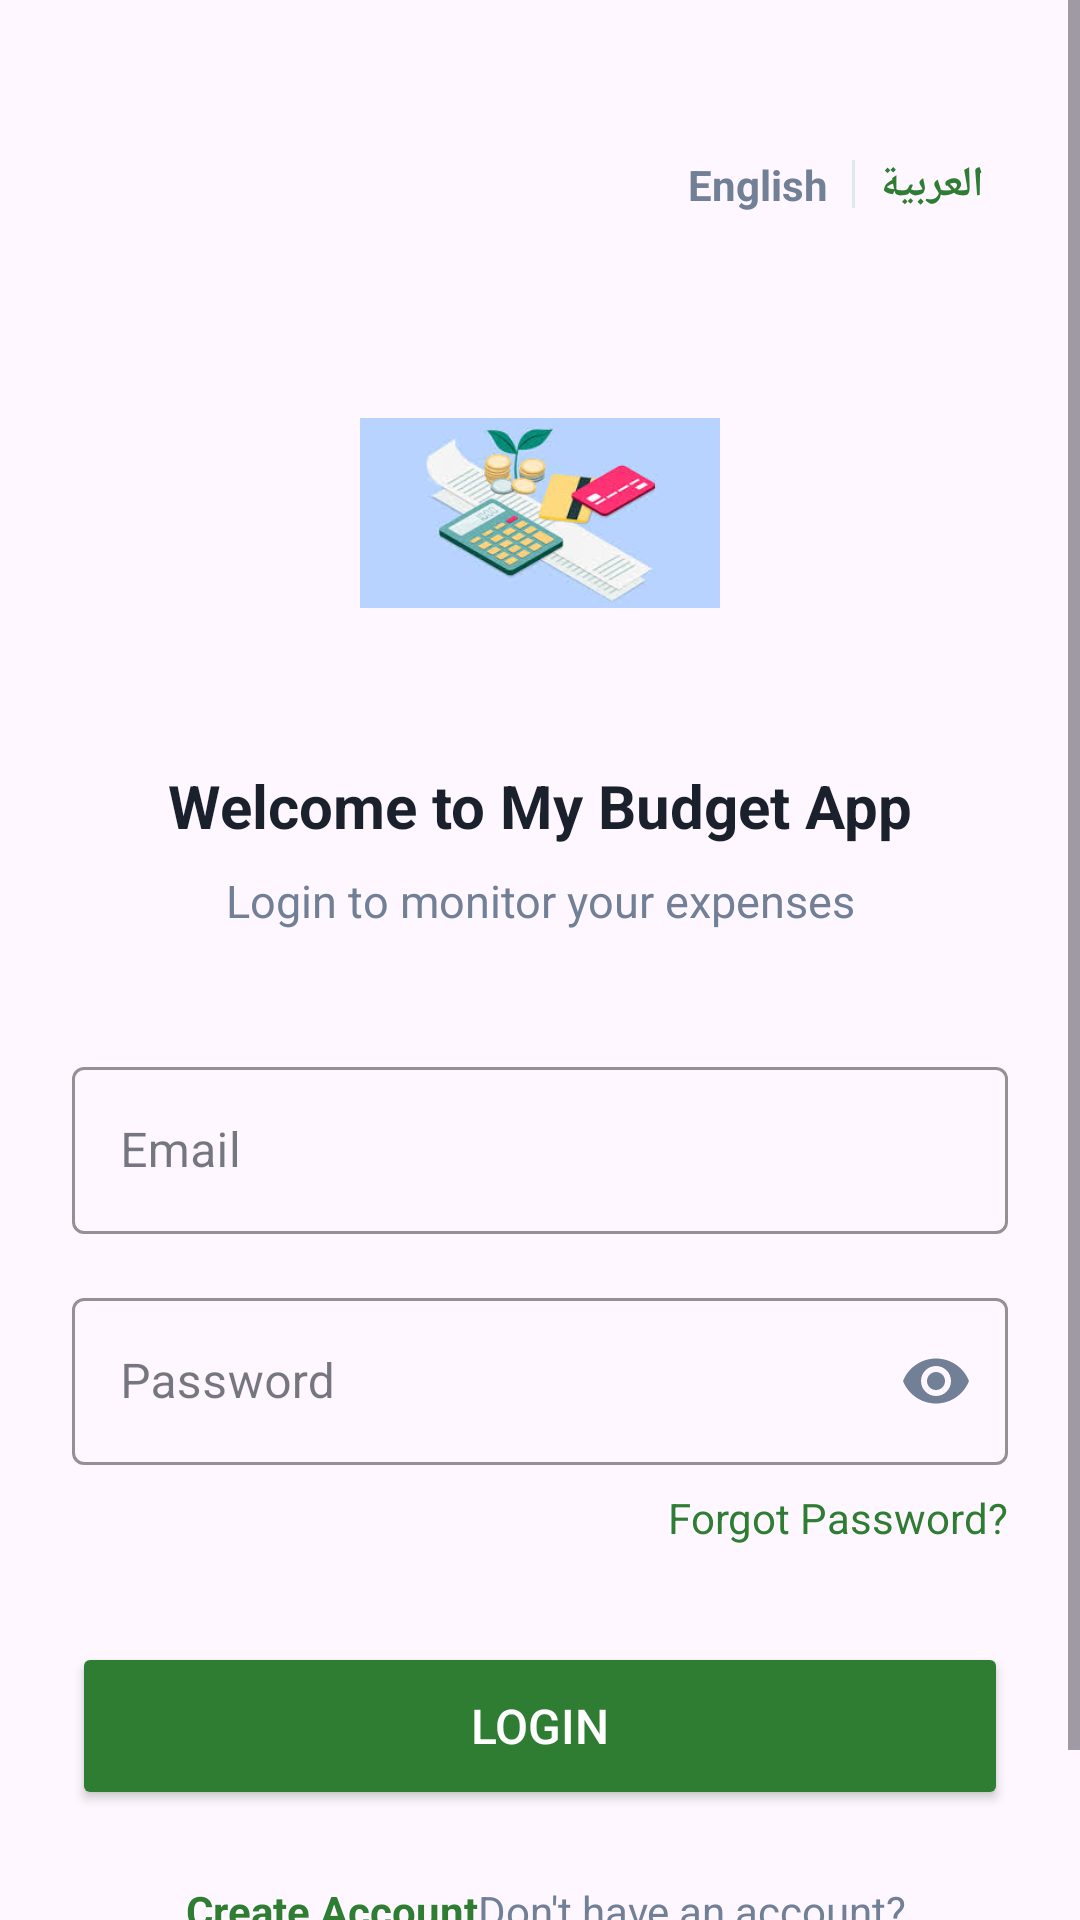

This screen was rendered from an Android layout file. Write that file and the resources it references.
<!-- AndroidManifest.xml: application theme Theme.MyApplication -->
<!-- res/layout/activity_login.xml -->
<?xml version="1.0" encoding="utf-8"?>
<androidx.constraintlayout.widget.ConstraintLayout xmlns:android="http://schemas.android.com/apk/res/android"
    xmlns:app="http://schemas.android.com/apk/res-auto"
    xmlns:tools="http://schemas.android.com/tools"
    android:id="@+id/main"
    android:layout_width="match_parent"
    android:layout_height="match_parent"
    android:background="?android:attr/colorBackground"
    tools:context=".Ui.LoginActivity">

    <ScrollView
        android:layout_width="match_parent"
        android:layout_height="match_parent"
        android:fillViewport="true">

        <androidx.constraintlayout.widget.ConstraintLayout
            android:layout_width="match_parent"
            android:layout_height="wrap_content"
            android:padding="24dp">

            
            <LinearLayout
                android:id="@+id/langContainer"
                android:layout_width="wrap_content"
                android:layout_height="wrap_content"
                android:layout_marginTop="20dp"
                android:orientation="horizontal"
                app:layout_constraintEnd_toEndOf="parent"
                app:layout_constraintTop_toTopOf="parent">

                <TextView
                    android:id="@+id/btnLangEn"
                    android:layout_width="wrap_content"
                    android:layout_height="wrap_content"
                    android:padding="8dp"
                    android:text="English"
                    android:textColor="?attr/colorOnSurfaceVariant"
                    android:textSize="14sp"
                    android:textStyle="bold" />

                <View
                    android:layout_width="1dp"
                    android:layout_height="16dp"
                    android:layout_gravity="center"
                    android:background="?attr/colorOutline" />

                <TextView
                    android:id="@+id/btnLangAr"
                    android:layout_width="wrap_content"
                    android:layout_height="wrap_content"
                    android:padding="8dp"
                    android:text="العربية"
                    android:textColor="?attr/colorPrimary"
                    android:textSize="14sp"
                    android:textStyle="bold" />
            </LinearLayout>

            <ImageView
                android:id="@+id/ivLogo"
                android:layout_width="120dp"
                android:layout_height="120dp"
                android:layout_marginTop="32dp"
                android:src="@drawable/bg_w"
                app:layout_constraintEnd_toEndOf="parent"
                app:layout_constraintStart_toStartOf="parent"
                app:layout_constraintTop_toBottomOf="@id/langContainer" />

            <TextView
                android:id="@+id/tvTitle"
                android:layout_width="0dp"
                android:layout_height="wrap_content"
                android:layout_marginTop="24dp"
                android:text="@string/login_welcome"
                android:textAlignment="center"
                android:textColor="?attr/colorOnSurface"
                android:textSize="20sp"
                android:textStyle="bold"
                app:layout_constraintEnd_toEndOf="parent"
                app:layout_constraintStart_toStartOf="parent"
                app:layout_constraintTop_toBottomOf="@id/ivLogo" />

            <TextView
                android:id="@+id/tvSubtitle"
                android:layout_width="wrap_content"
                android:layout_height="wrap_content"
                android:layout_marginTop="8dp"
                android:text="@string/login_subtitle"
                android:textColor="?attr/colorOnSurfaceVariant"
                android:textSize="15sp"
                app:layout_constraintEnd_toEndOf="parent"
                app:layout_constraintStart_toStartOf="parent"
                app:layout_constraintTop_toBottomOf="@id/tvTitle" />

            <com.google.android.material.textfield.TextInputLayout
                android:id="@+id/tilEmail"
                style="@style/Widget.MaterialComponents.TextInputLayout.OutlinedBox"
                android:layout_width="match_parent"
                android:layout_height="wrap_content"
                android:layout_marginTop="40dp"
                android:hint="@string/email"
                app:boxStrokeColor="?attr/colorPrimary"
                app:hintTextColor="?attr/colorPrimary"
                app:layout_constraintTop_toBottomOf="@id/tvSubtitle">

                <com.google.android.material.textfield.TextInputEditText
                    android:id="@+id/etEmail"
                    android:layout_width="match_parent"
                    android:layout_height="wrap_content"
                    android:inputType="textEmailAddress"
                    android:textColor="?attr/colorOnSurface" />
            </com.google.android.material.textfield.TextInputLayout>

            <com.google.android.material.textfield.TextInputLayout
                android:id="@+id/tilPassword"
                style="@style/Widget.MaterialComponents.TextInputLayout.OutlinedBox"
                android:layout_width="match_parent"
                android:layout_height="wrap_content"
                android:layout_marginTop="16dp"
                android:hint="@string/password"
                app:boxStrokeColor="?attr/colorPrimary"
                app:hintTextColor="?attr/colorPrimary"
                app:layout_constraintTop_toBottomOf="@id/tilEmail"
                app:passwordToggleEnabled="true"
                app:passwordToggleTint="?attr/colorOnSurfaceVariant">

                <com.google.android.material.textfield.TextInputEditText
                    android:id="@+id/etPassword"
                    android:layout_width="match_parent"
                    android:layout_height="wrap_content"
                    android:inputType="textPassword"
                    android:textColor="?attr/colorOnSurface" />
            </com.google.android.material.textfield.TextInputLayout>

            <TextView
                android:id="@+id/tvForgotPassword"
                android:layout_width="wrap_content"
                android:layout_height="wrap_content"
                android:layout_marginTop="8dp"
                android:text="@string/forgot_password"
                android:textColor="?attr/colorPrimary"
                android:textSize="14sp"
                app:layout_constraintEnd_toEndOf="parent"
                app:layout_constraintTop_toBottomOf="@id/tilPassword" />

            <Button
                android:id="@+id/btnLogin"
                android:layout_width="match_parent"
                android:layout_height="56dp"
                android:layout_marginTop="32dp"
                android:backgroundTint="?attr/colorPrimary"
                android:text="@string/login_btn"
                android:textColor="?attr/colorOnPrimary"
                android:textSize="16sp"
                app:cornerRadius="12dp"
                app:layout_constraintTop_toBottomOf="@id/tvForgotPassword" />

            <LinearLayout
                android:layout_width="wrap_content"
                android:layout_height="wrap_content"
                android:layout_marginTop="24dp"
                android:layout_marginBottom="32dp"
                android:orientation="horizontal"
                app:layout_constraintBottom_toBottomOf="parent"
                app:layout_constraintEnd_toEndOf="parent"
                app:layout_constraintStart_toStartOf="parent"
                app:layout_constraintTop_toBottomOf="@id/btnLogin">

                <TextView
                    android:id="@+id/tvRegister"
                    android:layout_width="wrap_content"
                    android:layout_height="wrap_content"
                    android:text="@string/signup_link"
                    android:textColor="?attr/colorPrimary"
                    android:layout_marginStart="4dp"
                    android:textStyle="bold" />

                <TextView
                    android:layout_width="wrap_content"
                    android:layout_height="wrap_content"
                    android:text="@string/no_account"
                    android:textColor="?attr/colorOnSurfaceVariant" />
            </LinearLayout>

        </androidx.constraintlayout.widget.ConstraintLayout>
    </ScrollView>

</androidx.constraintlayout.widget.ConstraintLayout>
<!-- resources referenced by this layout -->
<resources>
  <!-- drawable bg_w: jpg bitmap (drawable, 7799 bytes) -->
  <string name="email">Email</string>
  <string name="forgot_password">Forgot Password?</string>
  <string name="login_btn">Login</string>
  <string name="login_subtitle">Login to monitor your expenses</string>
  <string name="login_welcome">Welcome to My Budget App</string>
  <string name="no_account">Don\'t have an account?</string>
  <string name="password">Password</string>
  <string name="signup_link">Create Account</string>
  <style name="Theme.MyApplication" parent="Base.Theme.MyApplication" />
  <style name="Base.Theme.MyApplication" parent="Theme.Material3.DayNight.NoActionBar">
          
          <item name="colorPrimary">#2E7D32</item>
          <item name="colorOnPrimary">@color/white</item>
          <item name="colorSecondary">#4CAF50</item>
          <item name="colorOnSecondary">@color/white</item>
          <item name="android:windowBackground">#F8F9FA</item>
          <item name="colorSurface">#FFFFFF</item>
          <item name="colorOnSurface">#1A202C</item>
          <item name="colorOnSurfaceVariant">#718096</item>
          <item name="colorOutline">#E2E8F0</item>
      </style>
  <color name="white">#FFFFFFFF</color>
</resources>
